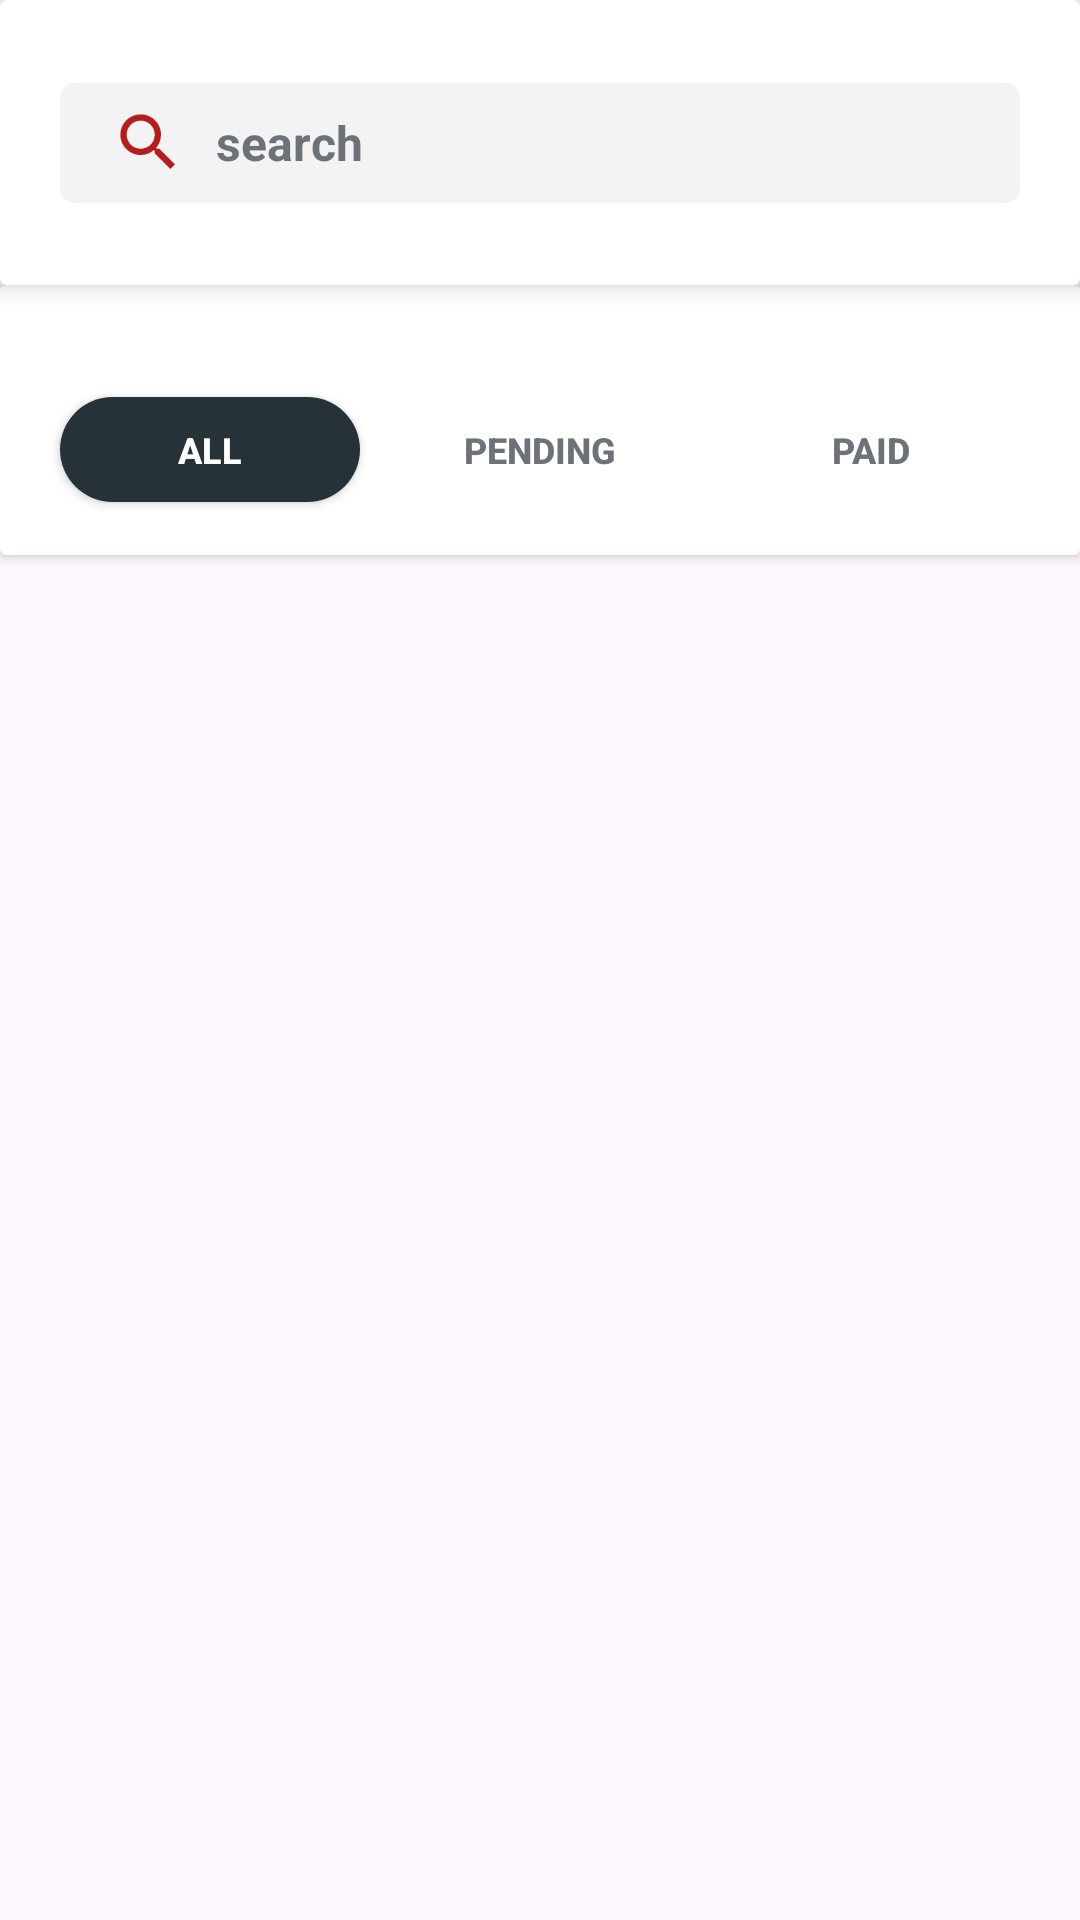

Android layout source for this screen:
<!-- AndroidManifest.xml: application theme Theme.FirstTask -->
<!-- res/layout/fragment_history.xml -->
<?xml version="1.0" encoding="utf-8"?>
<FrameLayout xmlns:android="http://schemas.android.com/apk/res/android"
    xmlns:app="http://schemas.android.com/apk/res-auto"
    xmlns:tools="http://schemas.android.com/tools"
    android:layout_width="match_parent"
    android:layout_height="match_parent"
    tools:context=".ui.transactions.view.history.HistoryFragment">

    <androidx.constraintlayout.widget.ConstraintLayout
        android:id="@id/cl_main"
        android:layout_width="match_parent"
        android:layout_height="match_parent">

        <androidx.cardview.widget.CardView
            android:id="@+id/cv_search_system"
            android:layout_width="match_parent"
            android:layout_height="wrap_content"
            app:cardElevation="5dp"
            app:cardPreventCornerOverlap="false"

            app:layout_constraintTop_toTopOf="parent">

            <androidx.constraintlayout.widget.ConstraintLayout
                android:id="@+id/cl_search_system"
                android:layout_width="match_parent"
                android:layout_height="95dp"
                android:padding="20dp">

                <EditText
                    android:id="@+id/et_search"
                    android:layout_width="match_parent"
                    android:layout_height="40dp"
                    android:background="@drawable/edit_text_search_system_background"
                    android:drawableStart="@drawable/ic_search_25"
                    android:drawablePadding="10dp"
                    android:hint="@string/search"
                    android:imeOptions="actionDone"
                    android:inputType="text"
                    android:paddingStart="17dp"
                    android:paddingEnd="17dp"
                    android:textColor="@color/invoice_details"
                    android:textColorHint="@color/light_gray"
                    android:textSize="16sp"
                    android:textStyle="bold"

                    app:layout_constraintBottom_toBottomOf="parent"
                    app:layout_constraintTop_toTopOf="parent" />

            </androidx.constraintlayout.widget.ConstraintLayout>
        </androidx.cardview.widget.CardView>

        <androidx.cardview.widget.CardView
            android:id="@+id/cv_filter_system"
            android:layout_width="match_parent"
            android:layout_height="wrap_content"
            app:cardElevation="2.5dp"
            app:cardPreventCornerOverlap="false"

            app:layout_constraintTop_toBottomOf="@id/cv_search_system">

            <androidx.constraintlayout.widget.ConstraintLayout
                android:id="@+id/cl_filter_system"
                android:layout_width="match_parent"
                android:layout_height="wrap_content"
                android:layout_marginBottom="10dp"
                android:paddingStart="10dp"
                android:paddingEnd="10dp"

                >

                <LinearLayout
                    android:layout_width="match_parent"
                    android:layout_height="50dp"
                    android:layout_marginTop="30dp"
                    android:gravity="center"
                    android:orientation="horizontal"

                    app:layout_constraintTop_toTopOf="parent"
                    >

                    <androidx.appcompat.widget.AppCompatButton
                        android:id="@+id/btn_filter_all"
                        android:layout_width="0dp"
                        android:layout_height="35dp"
                        android:layout_marginStart="10dp"
                        android:layout_weight="1"
                        android:background="@drawable/button_filter_background_clicked"
                        android:text="@string/all"
                        android:textColor="@color/white"
                        android:textSize="12sp"
                        android:textStyle="bold" />

                    <androidx.appcompat.widget.AppCompatButton
                        android:id="@+id/btn_filter_pending"
                        android:layout_width="0dp"
                        android:layout_height="35dp"
                        android:layout_marginStart="10dp"
                        android:layout_weight="1"
                        android:background="@drawable/button_filter_background"
                        android:text="@string/pending"
                        android:textColor="@color/light_gray"
                        android:textSize="12sp"
                        android:textStyle="bold" />

                    <androidx.appcompat.widget.AppCompatButton
                        android:id="@+id/btn_filter_paid"
                        android:layout_width="0dp"
                        android:layout_height="35dp"
                        android:layout_marginStart="10dp"
                        android:layout_marginEnd="10dp"
                        android:layout_weight="1"
                        android:background="@drawable/button_filter_background"
                        android:text="@string/paid"
                        android:textColor="@color/light_gray"
                        android:textSize="12sp"
                        android:textStyle="bold" />


                </LinearLayout>


                
                
                
                
                
                

                
                
                
                
                

                
                
                
                
                
                
                

                
                
                
                
                
                
                

                
                
                
                
                
                
                

                

            </androidx.constraintlayout.widget.ConstraintLayout>
        </androidx.cardview.widget.CardView>

        <androidx.recyclerview.widget.RecyclerView
            android:id="@+id/rv_parent_transaction"
            android:layout_width="match_parent"
            android:layout_height="0dp"
            android:visibility="gone"
            android:scrollbars="vertical"

            app:layout_constraintBottom_toBottomOf="parent"
            app:layout_constraintEnd_toEndOf="parent"
            app:layout_constraintStart_toStartOf="parent"
            app:layout_constraintTop_toBottomOf="@+id/cv_filter_system" />

        <ImageView
            android:id="@+id/iv_calendar_50"
            android:layout_width="wrap_content"
            android:layout_height="wrap_content"
            android:src="@drawable/ic_calendar_50"
            android:padding="100dp"

            app:layout_constraintBottom_toBottomOf="parent"
            app:layout_constraintEnd_toEndOf="parent"
            app:layout_constraintStart_toStartOf="parent"
            app:layout_constraintTop_toTopOf="parent" />

    </androidx.constraintlayout.widget.ConstraintLayout>

</FrameLayout>
<!-- resources referenced by this layout -->
<resources>
  <color name="invoice_details">#263238</color>
  <color name="light_gray">#6D7278</color>
  <color name="white">#FFFFFFFF</color>
  <!-- drawable button_filter_background_clicked (drawable) -->
  <?xml version="1.0" encoding="utf-8"?>
  <shape xmlns:android="http://schemas.android.com/apk/res/android"
      android:shape="rectangle">
  
      <solid android:color="@color/button_resend"/>
      <corners android:radius="25dp"/>
  
  </shape>
  <!-- drawable edit_text_search_system_background (drawable) -->
  <?xml version="1.0" encoding="utf-8"?>
  <shape xmlns:android="http://schemas.android.com/apk/res/android"
      android:shape="rectangle"
      >
  
      <solid android:color="@color/search_system_gray_color"/>
      <corners android:radius="5dp"/>
  
  </shape>
  <!-- drawable ic_search_25 (drawable) -->
  <vector android:height="25dp" android:tint="#B71C1C"
      android:viewportHeight="24" android:viewportWidth="24"
      android:width="25dp" xmlns:android="http://schemas.android.com/apk/res/android">
      <path android:fillColor="@android:color/white" android:pathData="M15.5,14h-0.79l-0.28,-0.27C15.41,12.59 16,11.11 16,9.5 16,5.91 13.09,3 9.5,3S3,5.91 3,9.5 5.91,16 9.5,16c1.61,0 3.09,-0.59 4.23,-1.57l0.27,0.28v0.79l5,4.99L20.49,19l-4.99,-5zM9.5,14C7.01,14 5,11.99 5,9.5S7.01,5 9.5,5 14,7.01 14,9.5 11.99,14 9.5,14z"/>
  </vector>
  <string name="all">All</string>
  <string name="paid">Paid</string>
  <string name="pending">Pending</string>
  <string name="search">search</string>
  <style name="Theme.FirstTask" parent="Theme.Material3.DayNight.NoActionBar">
  
          <item name="colorPrimary">@color/primary</item>
          <item name="colorPrimaryVariant">@color/primaryVariant</item>
          <item name="colorOnPrimary">@color/OnPrimary</item>
          <item name="colorPrimaryContainer">@color/primaryContainer</item>
          <item name="colorOnPrimaryContainer">@color/onPrimaryContainer</item>
  
          <item name="colorSecondary">@color/secondary</item>
          <item name="colorSecondaryVariant">@color/secondaryVariant</item>
          <item name="colorOnSecondary">@color/OnSecondary</item>
          <item name="colorSecondaryContainer">@color/secondaryContainer</item>
          <item name="colorOnSecondaryContainer">@color/onSecondaryContainer</item>
  
          <item name="colorBackgroundFloating">@color/background</item>
          <item name="colorOnBackground">@color/onBackground</item>
  
          <item name="colorSurface">@color/surface</item>
          <item name="colorOnSurface">@color/onSurface</item>
  
          <item name="colorError">@color/error</item>
          <item name="colorOnError">@color/onError</item>
  
          
          <item name="android:windowLightStatusBar" tools:targetApi="m">true</item>
          <item name="android:statusBarColor" tools:targetApi="m">@color/background</item>
          
  
      </style>
  <color name="button_resend">#263238</color>
  <color name="search_system_gray_color">#F3F3F3</color>
  
      //whirligig
  <color name="primary">#212121</color>
  <color name="primaryVariant">#000000</color>
  <color name="OnPrimary">#FFFFFFFF</color>
  <color name="primaryContainer">#c60200</color>
  <color name="onPrimaryContainer">#FFFFFFFF</color>
  <color name="secondary">#f7b801</color>
  <color name="secondaryVariant">#f18701</color>
  <color name="OnSecondary">#FF000000</color>
  <color name="secondaryContainer">#c60200</color>
  <color name="onSecondaryContainer">#FFFFFFFF</color>
  <color name="background">#FFFFFFFF</color>
  <color name="onBackground">#FF000000</color>
  <color name="surface">#FFFFFFFF</color>
  <color name="onSurface">#FF000000</color>
  <color name="error">#b00020</color>
  <color name="onError">#FFFFFFFF</color>
</resources>
